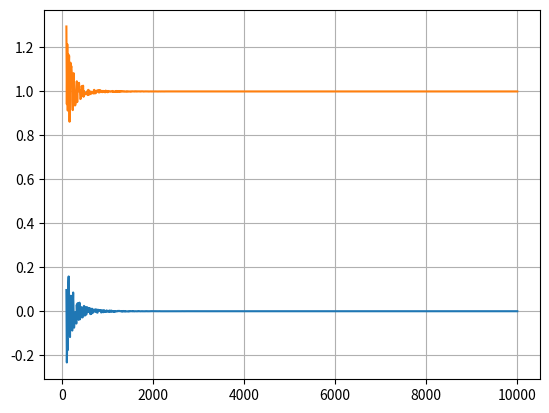

Write Python code to recreate this figure.
import numpy as np
from scipy import special
import matplotlib.pyplot as plt

x = np.linspace(1e2, 1e4, 1000)
ai, aip, bi, bip = special.airy(-x-0.1j)
plt.plot(x, np.real(ai/bi))
plt.plot(x, np.imag(ai/bi))
plt.grid()
plt.show()